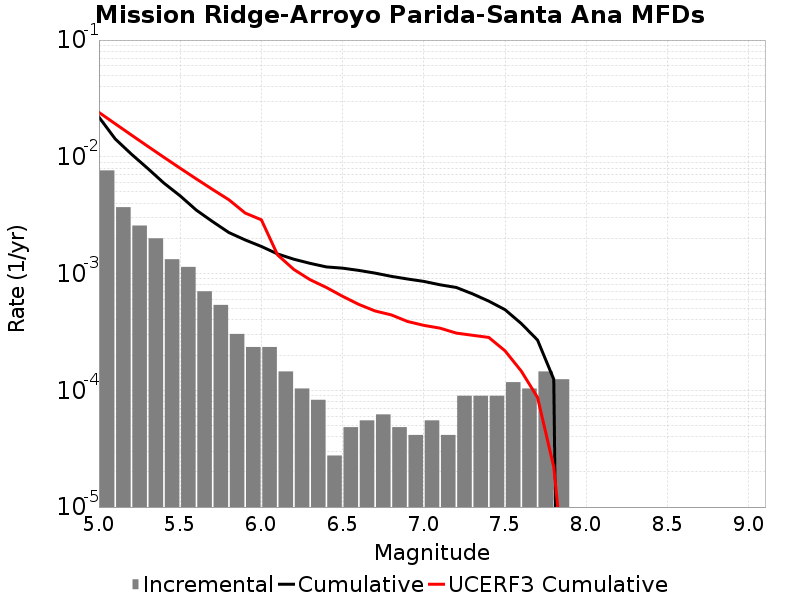

The table this chart was drawn from, first rows:
Magnitude, Incremental Rate, Cumulative Rate, UCERF3 Cumulative Rate
5.05, 0.007649, 0.02189, 0.02402
5.15, 0.003703, 0.01424, 0.0192
5.25, 0.002577, 0.01054, 0.01536
5.35, 0.002004, 0.00796, 0.01232
5.45, 0.001327, 0.005956, 0.009905
5.55, 0.00114, 0.004629, 0.007985
5.65, 7.047486E-4, 0.003489, 0.00646
5.75, 5.389254E-4, 0.002784, 0.005248
5.85, 3.0400918E-4, 0.002246, 0.004286
5.95, 2.349162E-4, 0.001942, 0.003301
6.05, 2.349162E-4, 0.001707, 0.002886
6.15, 1.450953E-4, 0.001472, 0.001443
6.25, 1.036395E-4, 0.001327, 0.001084
6.35, 8.2911596E-5, 0.001223, 8.854326E-4
6.45, 2.76372E-5, 0.00114, 7.6018315E-4
6.55, 4.83651E-5, 0.001112, 6.384819E-4
6.65, 5.52744E-5, 0.001064, 5.4414343E-4
6.75, 6.21837E-5, 0.001009, 4.7816426E-4
6.85, 4.83651E-5, 9.465741E-4, 4.4252587E-4
6.95, 4.1455798E-5, 8.98209E-4, 3.8860214E-4
7.05, 5.52744E-5, 8.567532E-4, 3.5995973E-4
7.15, 4.1455798E-5, 8.014788E-4, 3.4061426E-4
7.25, 8.98209E-5, 7.60023E-4, 3.0904976E-4
7.35, 8.98209E-5, 6.702021E-4, 2.9600156E-4
7.45, 8.98209E-5, 5.803812E-4, 2.836855E-4
7.55, 1.174581E-4, 4.905603E-4, 2.1787288E-4
7.65, 1.036395E-4, 3.731022E-4, 1.4602907E-4
7.75, 1.450953E-4, 2.694627E-4, 8.696491E-5
7.85, 1.243674E-4, 1.243674E-4, 2.2041062E-5
7.95, 0.0, 0.0, 8.8523666E-7
8.05, 0.0, 0.0, 1.4813818E-7
8.15, 0.0, 0.0, 0.0
8.25, 0.0, 0.0, 0.0
8.35, 0.0, 0.0, 0.0
8.45, 0.0, 0.0, 0.0
8.55, 0.0, 0.0, 0.0
8.65, 0.0, 0.0, 0.0
8.75, 0.0, 0.0, 0.0
8.85, 0.0, 0.0, 0.0
8.95, 0.0, 0.0, 0.0
9.05, 0.0, 0.0, 0.0
